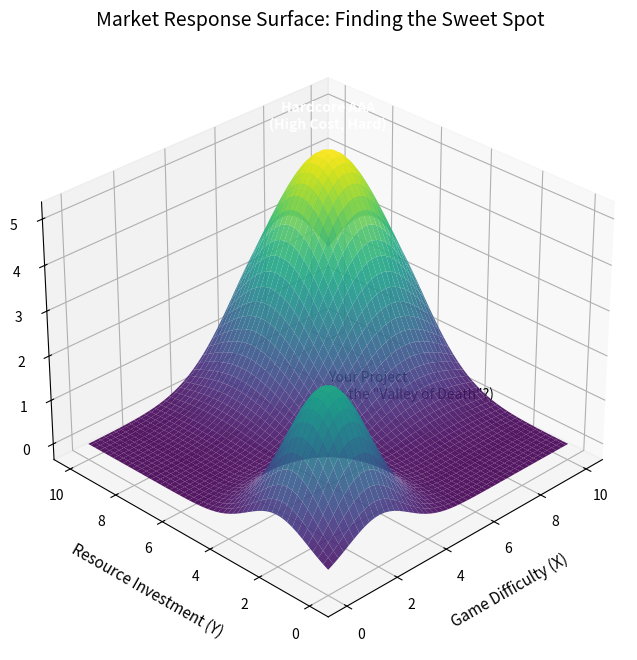

Recreate this plot in Python.
import numpy as np
import matplotlib.pyplot as plt
from matplotlib import cm

# 1. 构建网格
# X轴: 难度 (0=无脑, 10=受苦)
difficulty = np.linspace(0, 10, 100)
# Y轴: 资源投入 (0=用爱发电, 10=数亿美金)
investment = np.linspace(0, 10, 100)
X, Y = np.meshgrid(difficulty, investment)

# 2. 模拟市场反馈函数 (Z轴: 潜在玩家数量/百万)
# 假设存在两个主要的成功模式 (两个山峰)

# 山峰1: 低投入、低难度的休闲爆款 (Casual Hit)
# 中心在 (2, 2)，范围较窄
z1 = 3 * np.exp(-((X - 2)**2 + (Y - 2)**2) / 3)

# 山峰2: 高投入、高难度的硬核大作 (Hardcore AAA)
# 中心在 (8, 8)，范围较宽
z2 = 5 * np.exp(-((X - 8)**2 + (Y - 8)**2) / 8)

# 这是一个复杂的市场，混合了这两个因素，还有一些底噪
Z = z1 + z2

# 3. 绘图
fig = plt.figure(figsize=(12, 8))
ax = fig.add_subplot(111, projection='3d')

# 绘制地形表面
surf = ax.plot_surface(X, Y, Z, cmap='viridis', edgecolor='none', alpha=0.9)

# 4. 模拟你的“尝试造一个山峰” (Project Simulation)
# 假设你想做一个“中等难度(5)，中等投入(5)”的游戏
my_game_difficulty = 5
my_game_investment = 5
# 计算预期玩家数
expected_players = 3 * np.exp(-((5 - 2)**2 + (5 - 2)**2) / 3) + 5 * np.exp(-((5 - 8)**2 + (5 - 8)**2) / 8)

ax.scatter(my_game_difficulty, my_game_investment, expected_players, color='red', s=200, label='Your Concept Project')
ax.text(my_game_difficulty, my_game_investment, expected_players + 0.5, 'Your Project\n(In the "Valley of Death"?)', color='black', fontsize=10)

# 标注两个成功的高地
ax.text(2, 2, 3.5, 'Casual Hit\n(Low Cost, Easy)', color='white', fontweight='bold', ha='center')
ax.text(8, 8, 5.5, 'Hardcore AAA\n(High Cost, Hard)', color='white', fontweight='bold', ha='center')

# 轴标签
ax.set_xlabel('Game Difficulty (X)', fontsize=11, labelpad=10)
ax.set_ylabel('Resource Investment (Y)', fontsize=11, labelpad=10)
ax.set_zlabel('Potential Players (Z)', fontsize=11, labelpad=10)
ax.set_title('Market Response Surface: Finding the Sweet Spot', fontsize=14)
ax.view_init(elev=30, azim=225) # 调整视角以便看清

plt.show()
